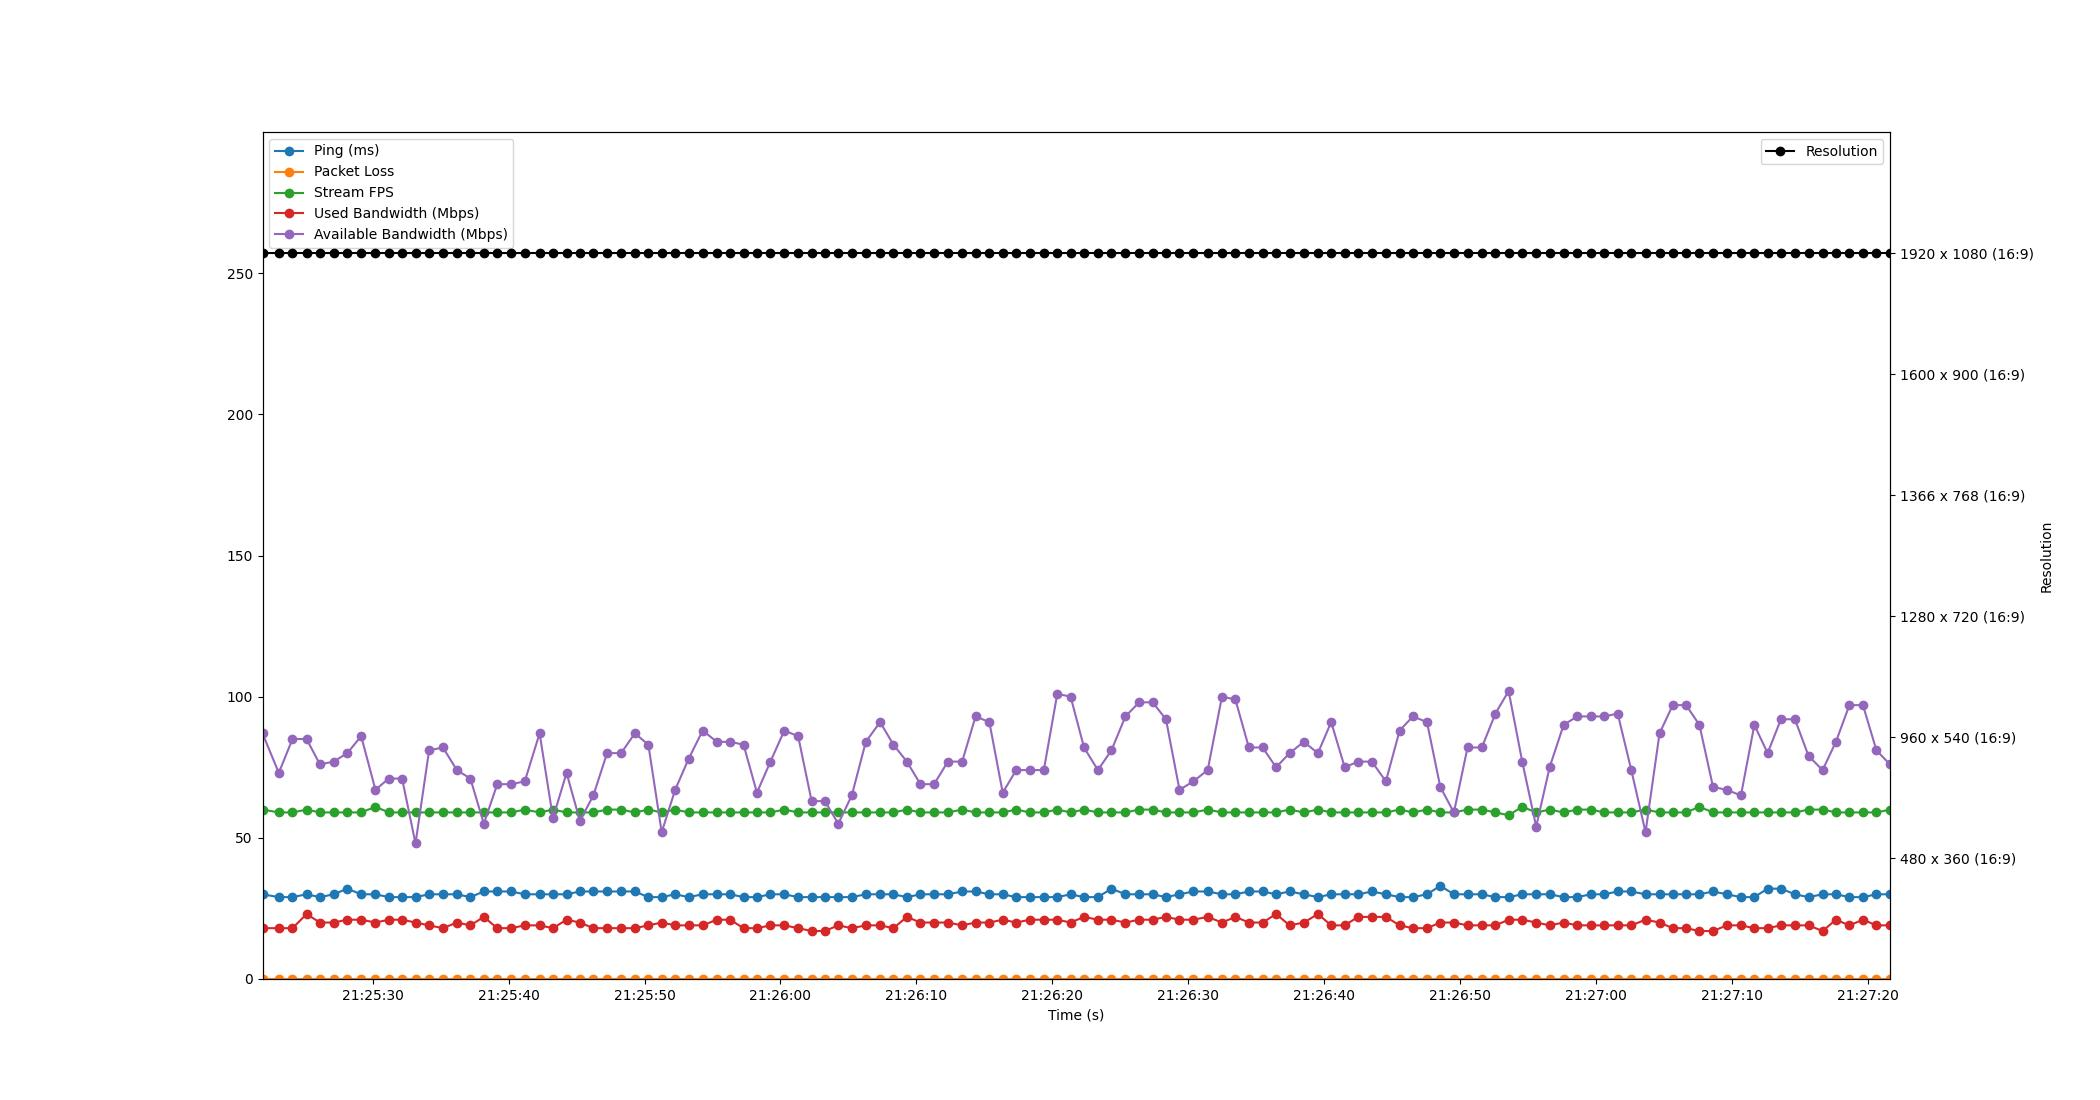

Values plotted in this chart, from the file beside it:
Time, Timestamp, Ping, Packet Loss, Stream FPS, Used Bandwidth, Resolution, Available Bandwidth
1.9073486328125e-06, 2023-07-20 21:25:21.894170, 30, 0, 60, 18, 1920 x 1080 (16:9), 87
1.199, 2023-07-20 21:25:23.093322, 29, 0, 59, 18, 1920 x 1080 (16:9), 73
2.206, 2023-07-20 21:25:24.100253, 29, 0, 59, 18, 1920 x 1080 (16:9), 85
3.24, 2023-07-20 21:25:25.134370, 30, 0, 60, 23, 1920 x 1080 (16:9), 85
4.227, 2023-07-20 21:25:26.120719, 29, 0, 59, 20, 1920 x 1080 (16:9), 76
5.234, 2023-07-20 21:25:27.127989, 30, 0, 59, 20, 1920 x 1080 (16:9), 77
6.238, 2023-07-20 21:25:28.131960, 32, 0, 59, 21, 1920 x 1080 (16:9), 80
7.259, 2023-07-20 21:25:29.153601, 30, 0, 59, 21, 1920 x 1080 (16:9), 86
8.31, 2023-07-20 21:25:30.204514, 30, 0, 61, 20, 1920 x 1080 (16:9), 67
9.287, 2023-07-20 21:25:31.180717, 29, 0, 59, 21, 1920 x 1080 (16:9), 71
10.27, 2023-07-20 21:25:32.162140, 29, 0, 59, 21, 1920 x 1080 (16:9), 71
11.26, 2023-07-20 21:25:33.151009, 29, 0, 59, 20, 1920 x 1080 (16:9), 48
12.26, 2023-07-20 21:25:34.150289, 30, 0, 59, 19, 1920 x 1080 (16:9), 81
13.28, 2023-07-20 21:25:35.171208, 30, 0, 59, 18, 1920 x 1080 (16:9), 82
14.29, 2023-07-20 21:25:36.188753, 30, 0, 59, 20, 1920 x 1080 (16:9), 74
15.29, 2023-07-20 21:25:37.187886, 29, 0, 59, 19, 1920 x 1080 (16:9), 71
16.28, 2023-07-20 21:25:38.174940, 31, 0, 59, 22, 1920 x 1080 (16:9), 55
17.27, 2023-07-20 21:25:39.166404, 31, 0, 59, 18, 1920 x 1080 (16:9), 69
18.29, 2023-07-20 21:25:40.184651, 31, 0, 59, 18, 1920 x 1080 (16:9), 69
19.29, 2023-07-20 21:25:41.188537, 30, 0, 60, 19, 1920 x 1080 (16:9), 70
20.39, 2023-07-20 21:25:42.279738, 30, 0, 59, 19, 1920 x 1080 (16:9), 87
21.37, 2023-07-20 21:25:43.264777, 30, 0, 60, 18, 1920 x 1080 (16:9), 57
22.37, 2023-07-20 21:25:44.264112, 30, 0, 59, 21, 1920 x 1080 (16:9), 73
23.35, 2023-07-20 21:25:45.246612, 31, 0, 59, 20, 1920 x 1080 (16:9), 56
24.34, 2023-07-20 21:25:46.233025, 31, 0, 59, 18, 1920 x 1080 (16:9), 65
25.35, 2023-07-20 21:25:47.243831, 31, 0, 60, 18, 1920 x 1080 (16:9), 80
26.38, 2023-07-20 21:25:48.274831, 31, 0, 60, 18, 1920 x 1080 (16:9), 80
27.39, 2023-07-20 21:25:49.288736, 31, 0, 59, 18, 1920 x 1080 (16:9), 87
28.39, 2023-07-20 21:25:50.280463, 29, 0, 60, 19, 1920 x 1080 (16:9), 83
29.37, 2023-07-20 21:25:51.262527, 29, 0, 59, 20, 1920 x 1080 (16:9), 52
30.36, 2023-07-20 21:25:52.252722, 30, 0, 60, 19, 1920 x 1080 (16:9), 67
31.35, 2023-07-20 21:25:53.244747, 29, 0, 59, 19, 1920 x 1080 (16:9), 78
32.38, 2023-07-20 21:25:54.278018, 30, 0, 59, 19, 1920 x 1080 (16:9), 88
33.43, 2023-07-20 21:25:55.320201, 30, 0, 59, 21, 1920 x 1080 (16:9), 84
34.41, 2023-07-20 21:25:56.302982, 30, 0, 59, 21, 1920 x 1080 (16:9), 84
35.39, 2023-07-20 21:25:57.283893, 29, 0, 59, 18, 1920 x 1080 (16:9), 83
36.37, 2023-07-20 21:25:58.268734, 29, 0, 59, 18, 1920 x 1080 (16:9), 66
37.37, 2023-07-20 21:25:59.262579, 30, 0, 59, 19, 1920 x 1080 (16:9), 77
38.39, 2023-07-20 21:26:00.284187, 30, 0, 60, 19, 1920 x 1080 (16:9), 88
39.41, 2023-07-20 21:26:01.300405, 29, 0, 59, 18, 1920 x 1080 (16:9), 86
40.4, 2023-07-20 21:26:02.294264, 29, 0, 59, 17, 1920 x 1080 (16:9), 63
41.37, 2023-07-20 21:26:03.268746, 29, 0, 59, 17, 1920 x 1080 (16:9), 63
42.36, 2023-07-20 21:26:04.252718, 29, 0, 59, 19, 1920 x 1080 (16:9), 55
43.35, 2023-07-20 21:26:05.246723, 29, 0, 59, 18, 1920 x 1080 (16:9), 65
44.38, 2023-07-20 21:26:06.277694, 30, 0, 59, 19, 1920 x 1080 (16:9), 84
45.44, 2023-07-20 21:26:07.329887, 30, 0, 59, 19, 1920 x 1080 (16:9), 91
46.41, 2023-07-20 21:26:08.308117, 30, 0, 59, 18, 1920 x 1080 (16:9), 83
47.41, 2023-07-20 21:26:09.302109, 29, 0, 60, 22, 1920 x 1080 (16:9), 77
48.4, 2023-07-20 21:26:10.296818, 30, 0, 59, 20, 1920 x 1080 (16:9), 69
49.41, 2023-07-20 21:26:11.303664, 30, 0, 59, 20, 1920 x 1080 (16:9), 69
50.42, 2023-07-20 21:26:12.315367, 30, 0, 59, 20, 1920 x 1080 (16:9), 77
51.47, 2023-07-20 21:26:13.367505, 31, 0, 60, 19, 1920 x 1080 (16:9), 77
52.46, 2023-07-20 21:26:14.352505, 31, 0, 59, 20, 1920 x 1080 (16:9), 93
53.47, 2023-07-20 21:26:15.367746, 30, 0, 59, 20, 1920 x 1080 (16:9), 91
54.46, 2023-07-20 21:26:16.350949, 30, 0, 59, 21, 1920 x 1080 (16:9), 66
55.45, 2023-07-20 21:26:17.347372, 29, 0, 60, 20, 1920 x 1080 (16:9), 74
56.45, 2023-07-20 21:26:18.339985, 29, 0, 59, 21, 1920 x 1080 (16:9), 74
57.48, 2023-07-20 21:26:19.375116, 29, 0, 59, 21, 1920 x 1080 (16:9), 74
58.47, 2023-07-20 21:26:20.364717, 29, 0, 60, 21, 1920 x 1080 (16:9), 101
59.45, 2023-07-20 21:26:21.346001, 30, 0, 59, 20, 1920 x 1080 (16:9), 100
... 60 more rows
